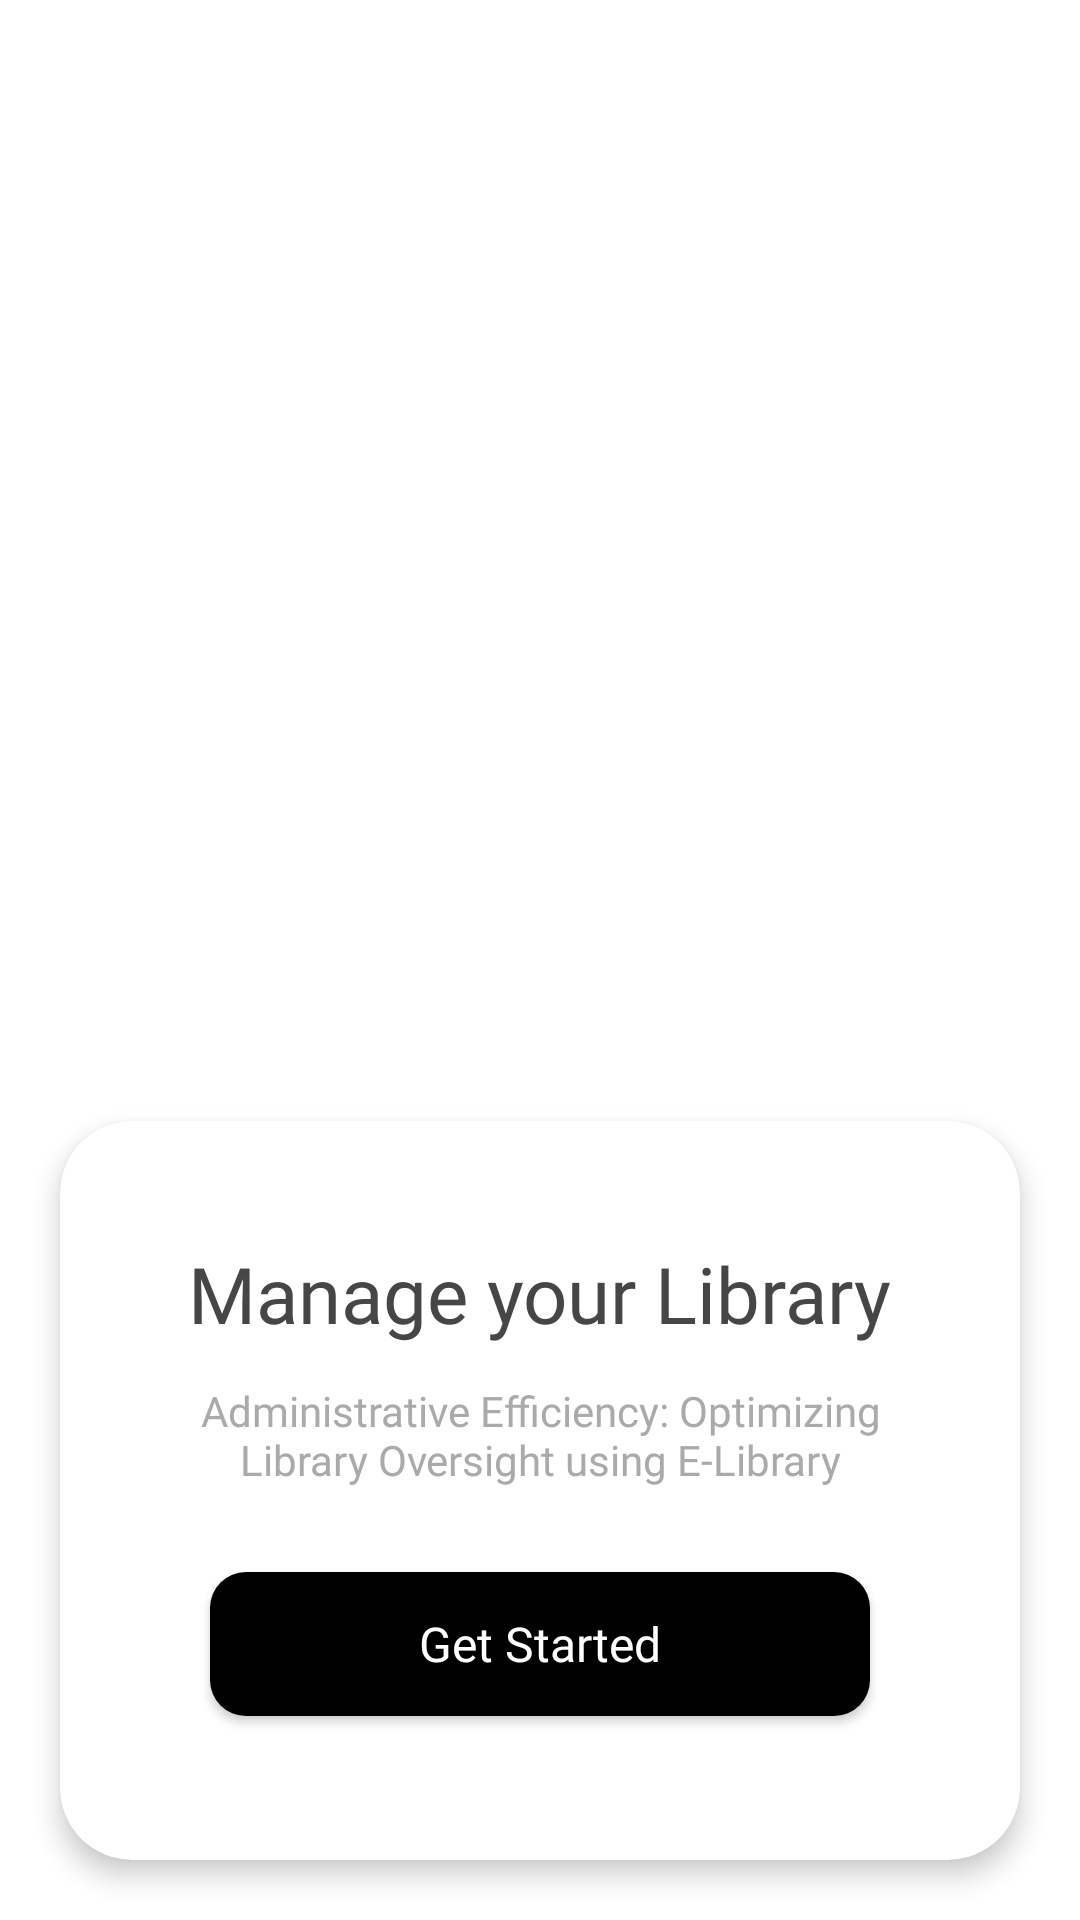

The Android layout XML behind this screen, and the referenced resources:
<!-- AndroidManifest.xml: activity theme SplashTheme.ELibrary -->
<!-- res/layout/activity_splash.xml -->
<?xml version="1.0" encoding="utf-8"?>
<androidx.constraintlayout.widget.ConstraintLayout xmlns:android="http://schemas.android.com/apk/res/android"
    xmlns:tools="http://schemas.android.com/tools"
    android:layout_width="match_parent"
    android:layout_height="match_parent"
    xmlns:app="http://schemas.android.com/apk/res-auto"
    android:background="@drawable/back"
    tools:context=".SplashActivity">

    <androidx.cardview.widget.CardView
        android:layout_width="match_parent"
        app:layout_constraintLeft_toLeftOf="parent"
        app:layout_constraintRight_toRightOf="parent"
        app:layout_constraintBottom_toBottomOf="parent"
        app:cardCornerRadius="24dp"
        android:layout_margin="20dp"
        android:background="#FFFFFF"
        android:backgroundTint="#FFFFFF"
        app:cardElevation="5dp"
        android:elevation="5dp"
        android:layout_height="wrap_content">

        <LinearLayout
            android:layout_width="match_parent"
            android:layout_marginHorizontal="20dp"
            android:layout_marginVertical="40dp"
            android:orientation="vertical"
            android:gravity="center"
            android:layout_height="wrap_content">

            <TextView
                android:layout_width="wrap_content"
                android:layout_height="wrap_content"
                android:layout_gravity="center"
                android:fontFamily="@font/manrope_bold"
                android:gravity="center"
                android:text="@string/manage_your_library"
                android:textColor="#464646"
                android:textSize="26sp" />

            <TextView
                android:layout_width="wrap_content"
                android:layout_height="wrap_content"
                android:layout_gravity="center"
                android:layout_marginHorizontal="20dp"
                android:layout_marginTop="12dp"
                android:fontFamily="@font/manrope_bold"
                android:gravity="center"
                android:text="@string/administrative_efficiency_optimizing_library_oversight_using_e_library"
                android:textColor="@android:color/darker_gray"
                android:textSize="14sp" />

            <androidx.appcompat.widget.AppCompatButton
                android:id="@+id/get_started_btn"
                android:layout_width="match_parent"
                android:layout_height="wrap_content"
                android:layout_marginHorizontal="30dp"
                android:layout_marginTop="28dp"
                android:layout_marginBottom="8dp"
                android:background="@drawable/get_started_btn_selector"
                android:fontFamily="@font/manrope_bold"
                android:paddingHorizontal="38dp"
                android:text="@string/get_started"
                android:textAllCaps="false"
                android:textColor="@color/white"
                android:textSize="16sp" />
        </LinearLayout>

    </androidx.cardview.widget.CardView>
</androidx.constraintlayout.widget.ConstraintLayout>
<!-- resources referenced by this layout -->
<resources>
  <color name="white">#FFFFFFFF</color>
  <!-- drawable get_started_btn_selector (drawable) -->
  <?xml version="1.0" encoding="utf-8"?>
  <selector xmlns:android="http://schemas.android.com/apk/res/android">
      <item android:state_pressed="false">
          <shape>
              <solid android:color="@color/black"/>
              <corners android:radius="12dp"  />
          </shape>
      </item>
      <item android:state_pressed="true">
          <shape>
              <solid android:color="@color/black"/>
              <corners android:radius="12dp"  />
          </shape>
      </item>
  
      <item android:state_focused="true">
          <shape>
              <solid android:color="@color/black"/>
              <corners android:radius="12dp"  />
          </shape>
      </item>
  
      <item android:state_focused="false">
          <shape>
              <solid android:color="@color/black"/>
              <corners android:radius="12dp"/>
          </shape>
      </item>
  
  </selector>
  <string name="administrative_efficiency_optimizing_library_oversight_using_e_library">Administrative Efficiency: Optimizing Library Oversight using E-Library</string>
  <string name="get_started">Get Started</string>
  <string name="manage_your_library">Manage your Library</string>
  <style name="SplashTheme.ELibrary" parent="Theme.MaterialComponents.DayNight.NoActionBar">
          
          <item name="colorPrimary">@color/purple_500</item>
          <item name="colorPrimaryVariant">@color/purple_700</item>
          <item name="colorOnPrimary">@color/white</item>
          
          <item name="colorSecondary">@color/teal_200</item>
          <item name="colorSecondaryVariant">@color/teal_700</item>
          <item name="colorOnSecondary">@color/black</item>
          
          <item name="android:statusBarColor">?attr/colorPrimaryVariant</item>
          
      </style>
  <color name="black">#FF000000</color>
  <color name="purple_500">#FF6200EE</color>
  <color name="purple_700">#FF3700B3</color>
  <color name="teal_200">#FF03DAC5</color>
  <color name="teal_700">#FF018786</color>
</resources>
